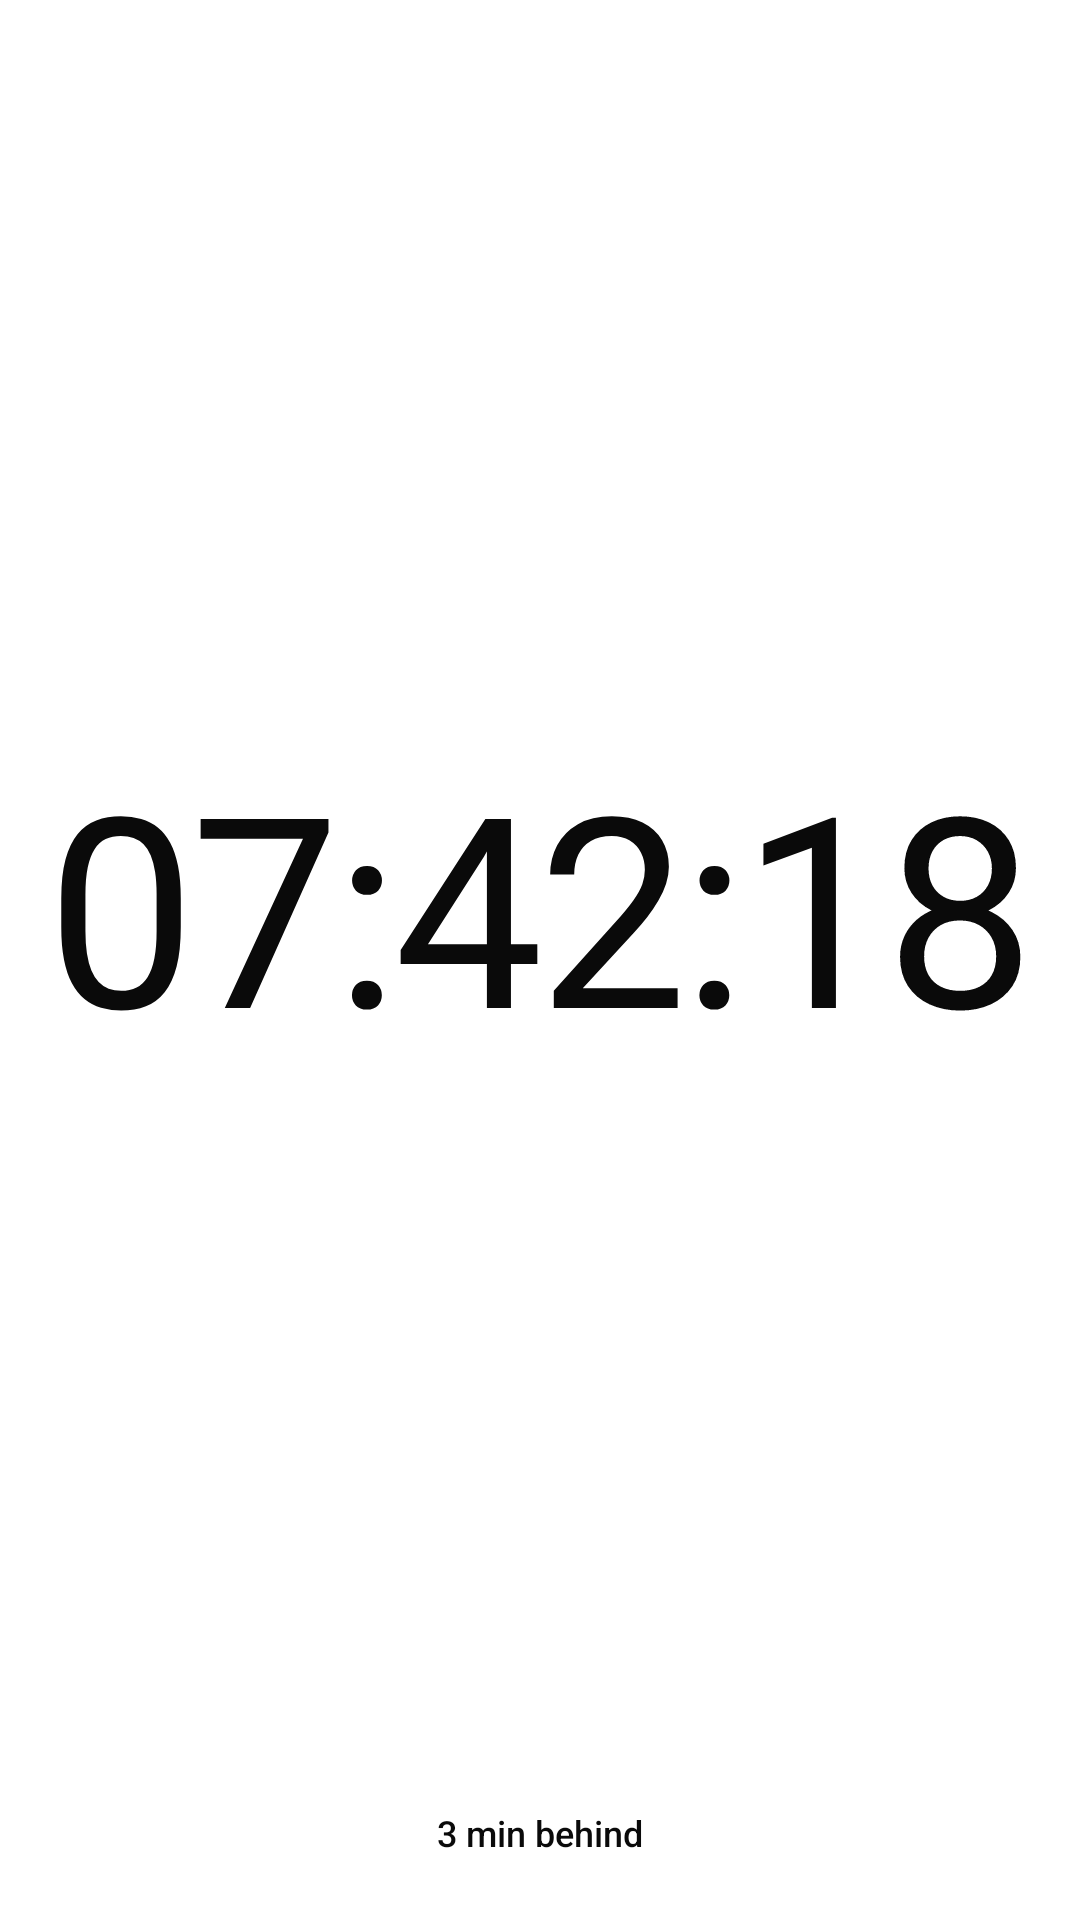

Reconstruct the res/layout file that produces this screen, plus the resources it refers to.
<!-- AndroidManifest.xml: application theme Theme.TimeCalibrator -->
<!-- res/layout/widget_preview.xml -->
<?xml version="1.0" encoding="utf-8"?>
<LinearLayout xmlns:android="http://schemas.android.com/apk/res/android"
    android:id="@android:id/background"
    android:layout_width="match_parent"
    android:layout_height="match_parent"
    android:background="@drawable/widget_shape"
    android:backgroundTint="@color/widget_card"
    android:gravity="center"
    android:orientation="vertical"
    android:padding="16dp">

    <TextView
        android:layout_width="match_parent"
        android:layout_height="0dp"
        android:layout_weight="1"
        android:autoSizeMaxTextSize="96sp"
        android:autoSizeMinTextSize="16sp"
        android:autoSizeTextType="uniform"
        android:fontFamily="sans-serif"
        android:gravity="center"
        android:includeFontPadding="false"
        android:letterSpacing="-0.02"
        android:maxLines="1"
        android:text="07:42:18"
        android:textColor="@color/widget_text" />

    <TextView
        android:layout_width="wrap_content"
        android:layout_height="wrap_content"
        android:layout_marginTop="2dp"
        android:fontFamily="sans-serif-medium"
        android:paddingStart="12dp"
        android:paddingTop="5dp"
        android:paddingEnd="12dp"
        android:paddingBottom="5dp"
        android:text="@string/preview_status"
        android:textColor="@color/widget_text"
        android:textSize="12sp" />

</LinearLayout>
<!-- resources referenced by this layout -->
<resources>
  <color name="widget_card">#FFFFFF</color>
  <color name="widget_text">#0A0A0A</color>
  <!-- drawable widget_shape (drawable) -->
  <?xml version="1.0" encoding="utf-8"?>
  <shape xmlns:android="http://schemas.android.com/apk/res/android">
      <solid android:color="#FFFFFFFF" />
      <corners android:radius="@dimen/widget_radius" />
  </shape>
  <string name="preview_status">3 min behind</string>
  <style name="Theme.TimeCalibrator" parent="Theme.Material3.DayNight.NoActionBar">
          <item name="colorPrimary">@color/accent</item>
          <item name="colorOnPrimary">@color/on_accent</item>
          <item name="colorPrimaryContainer">@color/accent_soft</item>
          <item name="colorSecondary">@color/accent</item>
          <item name="colorSurface">@color/surface</item>
          <item name="colorOnSurface">@color/text_primary</item>
          <item name="colorOnSurfaceVariant">@color/text_secondary</item>
          <item name="colorOutline">@color/outline</item>
          <item name="colorControlHighlight">@color/ripple</item>
          <item name="android:colorBackground">@color/screen_bg</item>
          <item name="android:windowBackground">@color/screen_bg</item>
          <item name="android:textColorPrimary">@color/text_primary</item>
          <item name="android:textColorSecondary">@color/text_secondary</item>
          <item name="android:textColorHint">@color/text_tertiary</item>
          <item name="android:textCursorDrawable">@drawable/cursor_accent</item>
          <item name="bottomSheetDialogTheme">@style/ThemeOverlay.TimeCalibrator.Sheet</item>
      </style>
  <color name="accent">#E60023</color>
  <color name="on_accent">#FFFFFF</color>
  <color name="accent_soft">#FFE4E9</color>
  <color name="surface">#FFFFFF</color>
  <color name="text_primary">#0A0A0A</color>
  <color name="text_secondary">#8A8A8F</color>
  <color name="outline">#DEDEE1</color>
  <color name="ripple">#14000000</color>
  <color name="screen_bg">#F1F1F1</color>
  <color name="text_tertiary">#BDBDC2</color>
  <!-- drawable cursor_accent (drawable) -->
  <?xml version="1.0" encoding="utf-8"?>
  <shape xmlns:android="http://schemas.android.com/apk/res/android">
      <solid android:color="@color/accent" />
      <size android:width="2dp" />
  </shape>
  <style name="ThemeOverlay.TimeCalibrator.Sheet" parent="ThemeOverlay.Material3.BottomSheetDialog">
          <item name="bottomSheetStyle">@style/Widget.TimeCalibrator.Sheet</item>
          <item name="android:windowSoftInputMode">adjustResize</item>
      </style>
  <style name="Widget.TimeCalibrator.Sheet" parent="Widget.Material3.BottomSheet.Modal">
          <item name="backgroundTint">@android:color/transparent</item>
          <item name="shapeAppearance">@null</item>
      </style>
</resources>
